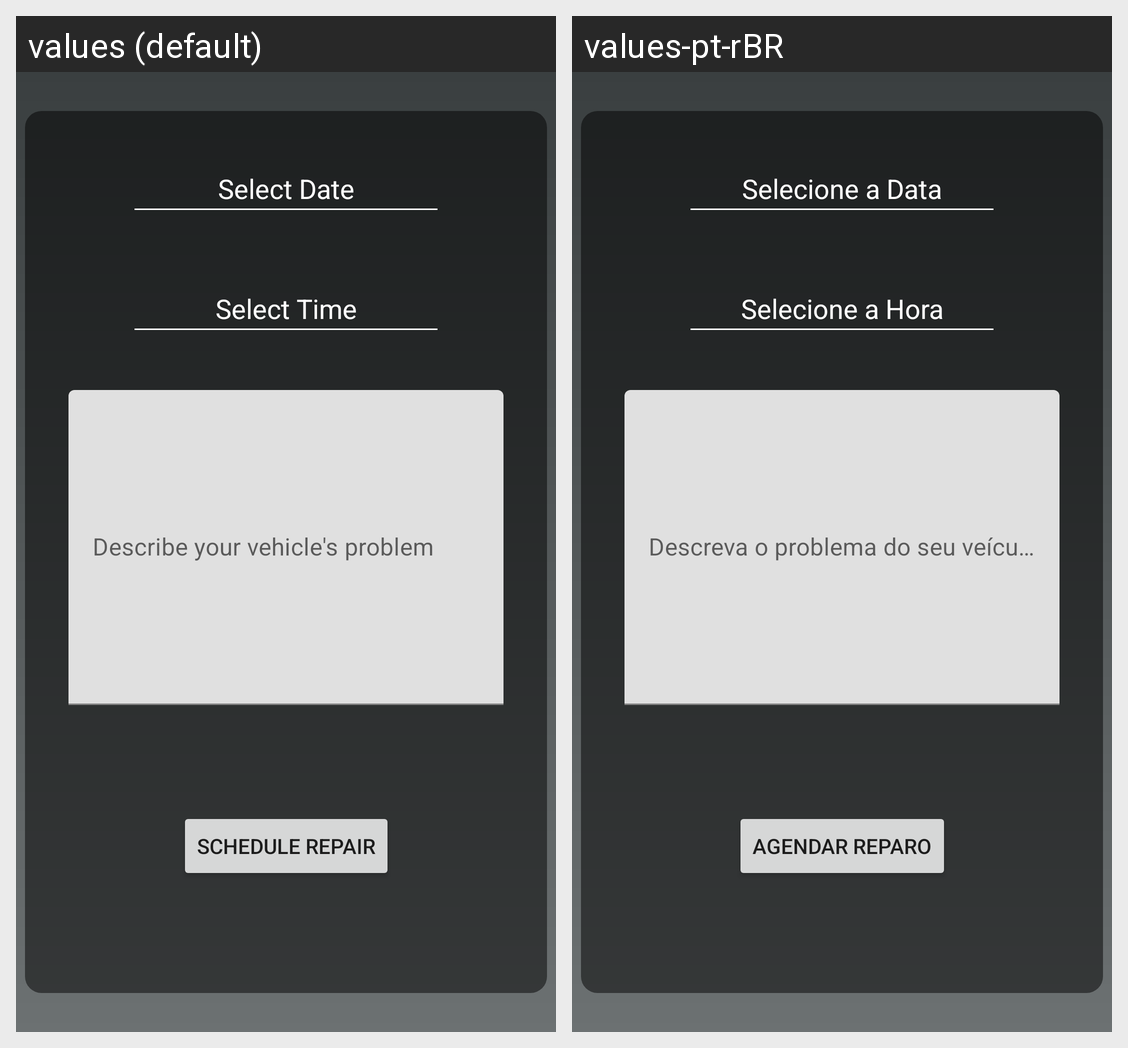

The same Android screen rendered under two of its app's locales, left to right. List the strings drawn on it with the default value and each locale's translation.
Android screen res/layout/activity_schedule.xml rendered under 2 locales, left to right: values (default), values-pt-rBR. Device: Nexus 5 (rendered at 1080×1920; each locale shown at half size, 540×960, under a caption strip naming it); theme Theme.Estudo.
Strings drawn on this screen, with the default value and each locale's value (text and hints the layout hard-codes, and strings that could not be matched under every locale, appear in the picture but are not listed):

dateSelect
  values: Select Date
  values-pt-rBR: Selecione a Data

hourSelect
  values: Select Time
  values-pt-rBR: Selecione a Hora

scheduleTextHint
  values: Describe your vehicle's problem
  values-pt-rBR: Descreva o problema do seu veículo

scheduleRepair
  values: Schedule Repair
  values-pt-rBR: Agendar Reparo
